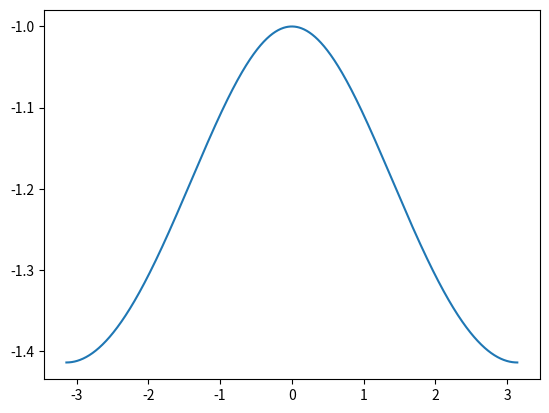

Write the Python code that produced this figure.
import numpy as np
import matplotlib.pyplot as plt

k = np.linspace(-np.pi, np.pi, 1000)
m = 1
Zg_a = 1

energy = -np.sqrt(m**2 + (Zg_a*np.sin(k/2))**2)

plt.plot(k, energy)
plt.show()